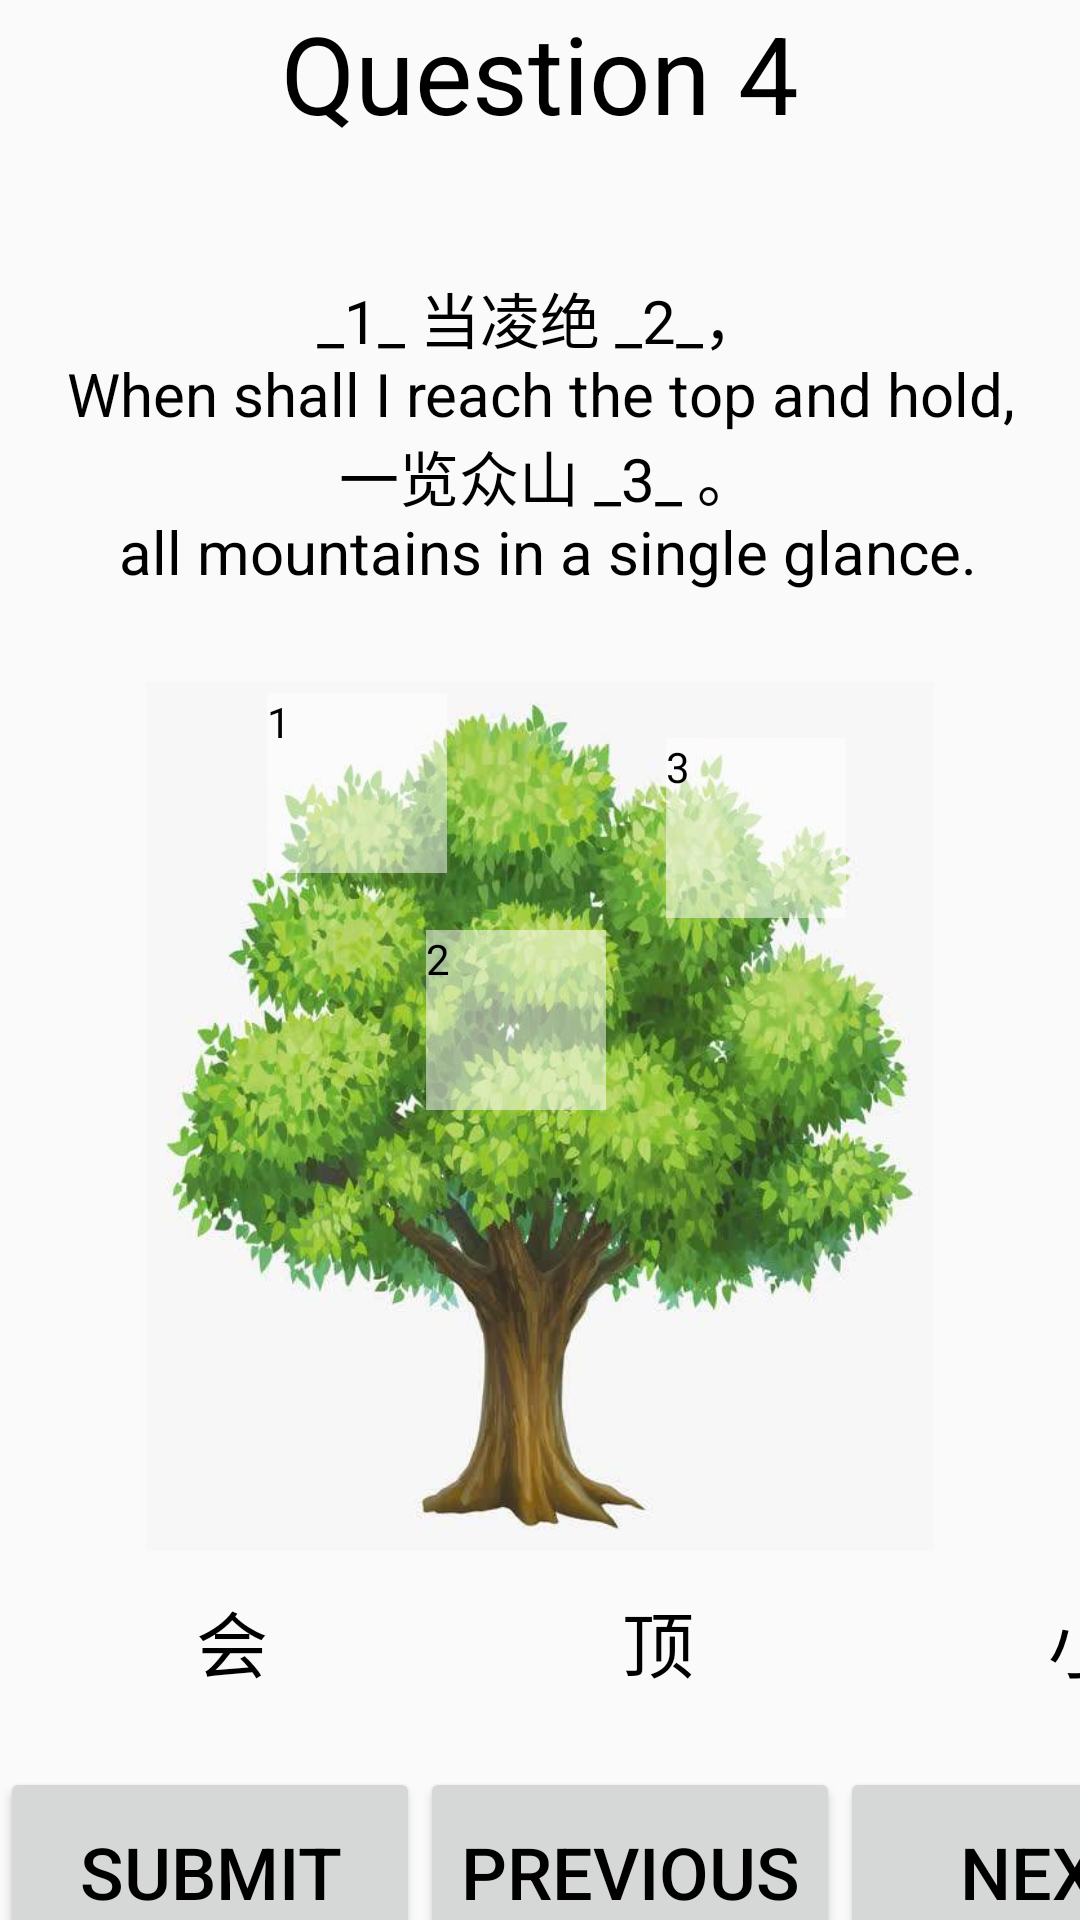

Android layout source for this screen:
<!-- AndroidManifest.xml: application theme AppTheme -->
<!-- res/layout/question4.xml -->
<?xml version="1.0" encoding="utf-8"?>
<LinearLayout xmlns:android="http://schemas.android.com/apk/res/android"
    xmlns:app="http://schemas.android.com/apk/res-auto"
    android:orientation="vertical" android:layout_width="match_parent"
    android:layout_height="match_parent">

    <RelativeLayout
        android:layout_width="match_parent"
        android:layout_height="517dp">

        <TextView
            android:id="@+id/title1"
            android:layout_width="wrap_content"
            android:layout_height="wrap_content"
            android:layout_centerHorizontal="true"
            android:layout_marginBottom="42dp"
            android:text="Question 4"
            android:textSize="36sp"
            android:visibility="visible" />

        <TextView
            android:id="@+id/WangYue"
            android:layout_width="wrap_content"
            android:layout_height="wrap_content"
            android:layout_below="@+id/title1"
            android:layout_alignParentLeft="false"
            android:layout_centerHorizontal="true"
            android:layout_marginTop="1sp"
            android:gravity="center"
            android:text="@string/question4"
            android:textSize="20sp" />


        <ImageView
            android:id="@+id/tree"
            android:layout_width="298dp"
            android:layout_height="350dp"
            android:layout_below="@+id/WangYue"
            android:layout_centerHorizontal="true"
            android:layout_marginTop="30dp"
            android:layout_marginBottom="0dp"
            app:srcCompat="@drawable/game1_tree" />


        <TextView
            android:id="@+id/tv1"
            android:layout_width="60dp"
            android:layout_height="60dp"
            android:layout_alignStart="@+id/tree"
            android:layout_alignLeft="@+id/tree"
            android:layout_alignBottom="@+id/tree"
            android:layout_marginStart="58dp"
            android:layout_marginLeft="58dp"
            android:layout_marginBottom="226dp"
            android:background="#80FFFFFF"
            android:text="1" />


        <TextView
            android:id="@+id/tv2"
            android:layout_width="60dp"
            android:layout_height="60dp"
            android:layout_alignStart="@+id/tree"
            android:layout_alignLeft="@+id/tree"
            android:layout_alignBottom="@+id/tree"
            android:layout_marginStart="111dp"
            android:layout_marginLeft="111dp"
            android:layout_marginBottom="147dp"
            android:background="#80FFFFFF"
            android:text="2" />

        <TextView
            android:id="@+id/tv3"
            android:layout_width="60dp"
            android:layout_height="60dp"
            android:layout_alignStart="@+id/tree"
            android:layout_alignLeft="@+id/tree"
            android:layout_alignBottom="@+id/tree"
            android:layout_marginStart="191dp"
            android:layout_marginLeft="191dp"
            android:layout_marginBottom="211dp"
            android:background="#80FFFFFF"
            android:text="3" />

        <FrameLayout
            android:id="@+id/hole1"
            android:layout_width="60dp"
            android:layout_height="60dp"
            android:layout_alignStart="@+id/tree"
            android:layout_alignLeft="@+id/tree"
            android:layout_alignBottom="@+id/tree"
            android:layout_marginStart="58dp"
            android:layout_marginLeft="58dp"
            android:layout_marginBottom="226dp">

        </FrameLayout>

        <ImageView
            android:id="@+id/apple1"
            android:layout_width="60dp"
            android:layout_height="60dp"
            android:layout_alignStart="@+id/tree"
            android:layout_alignLeft="@+id/tree"
            android:layout_alignBottom="@+id/tree"
            android:layout_marginStart="58dp"
            android:layout_marginLeft="58dp"
            android:layout_marginBottom="226dp" />

        <FrameLayout
            android:id="@+id/hole2"
            android:layout_width="60dp"
            android:layout_height="60dp"
            android:layout_alignStart="@+id/tree"
            android:layout_alignLeft="@+id/tree"
            android:layout_alignBottom="@+id/tree"
            android:layout_marginStart="111dp"
            android:layout_marginLeft="111dp"
            android:layout_marginBottom="147dp">

        </FrameLayout>

        <ImageView
            android:id="@+id/apple2"
            android:layout_width="60dp"
            android:layout_height="60dp"
            android:layout_alignStart="@+id/tree"
            android:layout_alignLeft="@+id/tree"
            android:layout_alignBottom="@+id/tree"
            android:layout_marginStart="111dp"
            android:layout_marginLeft="111dp"
            android:layout_marginBottom="147dp" />

        <FrameLayout
            android:id="@+id/hole3"
            android:layout_width="60dp"
            android:layout_height="60dp"
            android:layout_alignStart="@+id/tree"
            android:layout_alignLeft="@+id/tree"
            android:layout_alignBottom="@+id/tree"
            android:layout_marginStart="191dp"
            android:layout_marginLeft="191dp"
            android:layout_marginBottom="211dp">

        </FrameLayout>

        <ImageView
            android:id="@+id/apple3"
            android:layout_width="60dp"
            android:layout_height="60dp"
            android:layout_alignStart="@+id/tree"
            android:layout_alignLeft="@+id/tree"
            android:layout_alignBottom="@+id/tree"
            android:layout_marginStart="191dp"
            android:layout_marginLeft="191dp"
            android:layout_marginBottom="211dp" />


    </RelativeLayout>

    <LinearLayout
        android:layout_width="match_parent"
        android:layout_height="72dp"
        android:orientation="horizontal"
        android:paddingLeft="@android:dimen/app_icon_size">


        <TextView
            android:id="@+id/word1"
            android:layout_width="60dp"
            android:layout_height="60dp"
            android:layout_marginStart="-1dp"
            android:layout_marginLeft="10dp"
            android:layout_marginBottom="-90dp"
            android:background="@drawable/apple"
            android:gravity="center"
            android:text="会"
            android:textSize="24sp" />

        <TextView
            android:id="@+id/word2"
            android:layout_width="60dp"
            android:layout_height="60dp"
            android:layout_marginStart="82dp"
            android:layout_marginLeft="82dp"
            android:layout_marginBottom="-90dp"
            android:background="@drawable/apple"
            android:gravity="center"
            android:text="顶"
            android:textSize="24sp" />


        <TextView
            android:id="@+id/word3"
            android:layout_width="60dp"
            android:layout_height="60dp"
            android:layout_marginStart="82dp"
            android:layout_marginLeft="82dp"
            android:layout_marginBottom="-90dp"
            android:background="@drawable/apple"
            android:gravity="center"
            android:text="小"
            android:textSize="24sp" />


    </LinearLayout>

    <LinearLayout
        android:layout_width="match_parent"
        android:layout_height="match_parent">

        <Button
            android:id="@+id/submit"
            android:layout_width="140dp"
            android:layout_height="70dp"
            android:text="Submit"
            android:textSize="24sp" />

        <Button
            android:id="@+id/previous"
            android:layout_width="140dp"
            android:layout_height="70dp"
            android:text="previous"
            android:textSize="24sp" />

        <Button
            android:id="@+id/next"
            android:layout_width="140dp"
            android:layout_height="70dp"
            android:text="Next"
            android:textSize="24sp" />

    </LinearLayout>

</LinearLayout>
<!-- resources referenced by this layout -->
<resources>
  <!-- drawable game1_tree: png bitmap (drawable, 42843 bytes) -->
  <string name="question4">_1_ 当凌绝 _2_，\n When shall I reach the top and hold, \n 一览众山 _3_ 。\n all mountains in a single glance.</string>
  <style name="AppTheme" parent="Theme.AppCompat.Light.DarkActionBar">
          
          <item name="colorPrimary">@color/colorPrimary</item>
          <item name="colorPrimaryDark">@color/colorPrimaryDark</item>
          <item name="colorAccent">@color/colorAccent</item>
          <item name="android:textColor">@android:color/black</item>
  
          <item name="windowNoTitle">true</item>
      </style>
  <color name="colorPrimary">#525A59</color>
  <color name="colorPrimaryDark">#00574B</color>
  <color name="colorAccent">#D81B60</color>
</resources>
